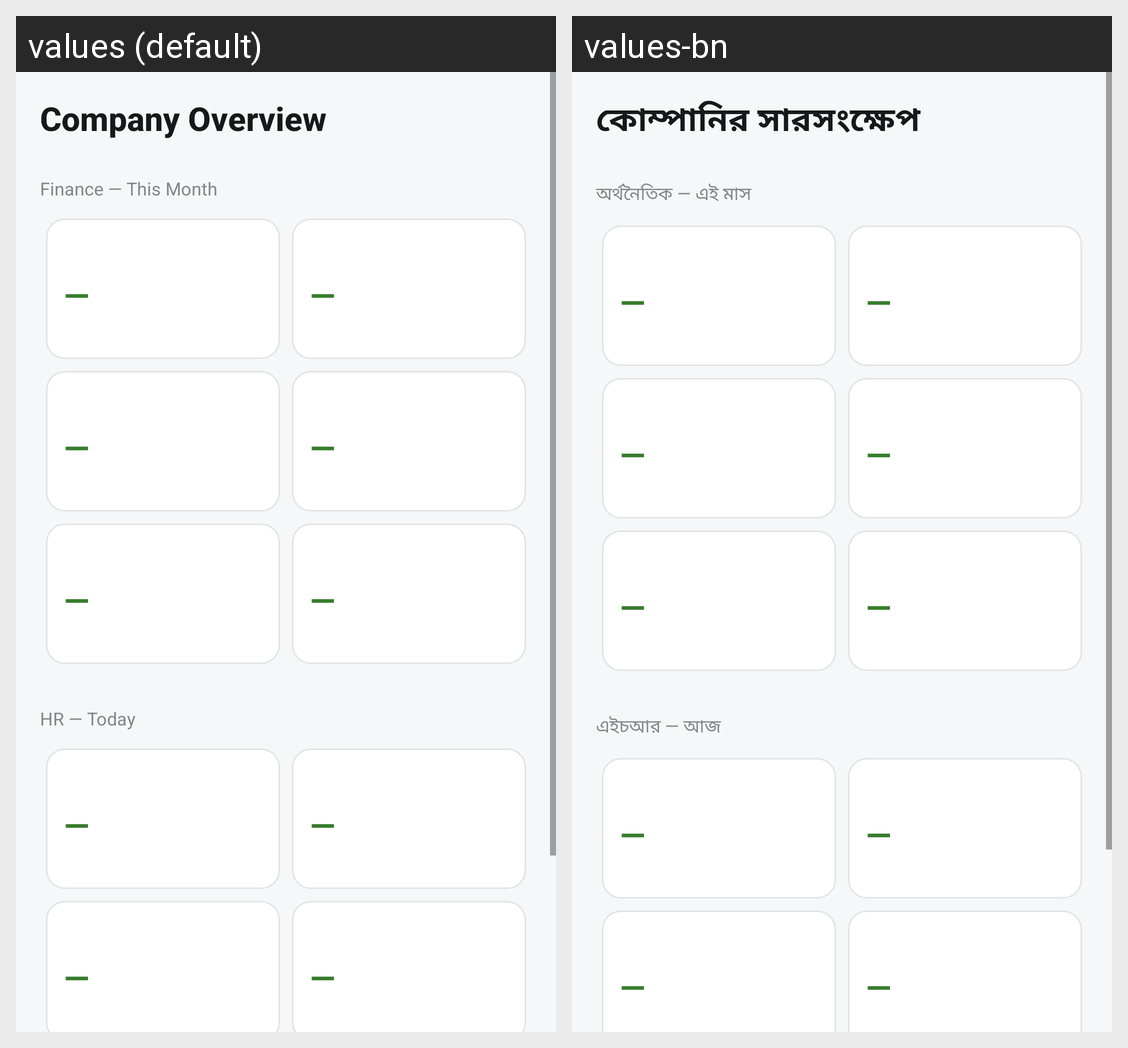

For this localized Android screen grid, give each drawn string resource with its value in every locale shown.
Android screen res/layout/activity_company_overview.xml rendered under 2 locales, left to right: values (default), values-bn. Device: Nexus 5 (rendered at 1080×1920; each locale shown at half size, 540×960, under a caption strip naming it); theme Theme.Zuhoo.
Strings drawn on this screen, with the default value and each locale's value (text and hints the layout hard-codes, and strings that could not be matched under every locale, appear in the picture but are not listed):

title_company_overview
  values: Company Overview
  values-bn: কোম্পানির সারসংক্ষেপ

label_finance_this_month
  values: Finance — This Month
  values-bn: অর্থনৈতিক — এই মাস

label_hr_today
  values: HR — Today
  values-bn: এইচআর — আজ

stat_placeholder
  values: —
  values-bn: —
